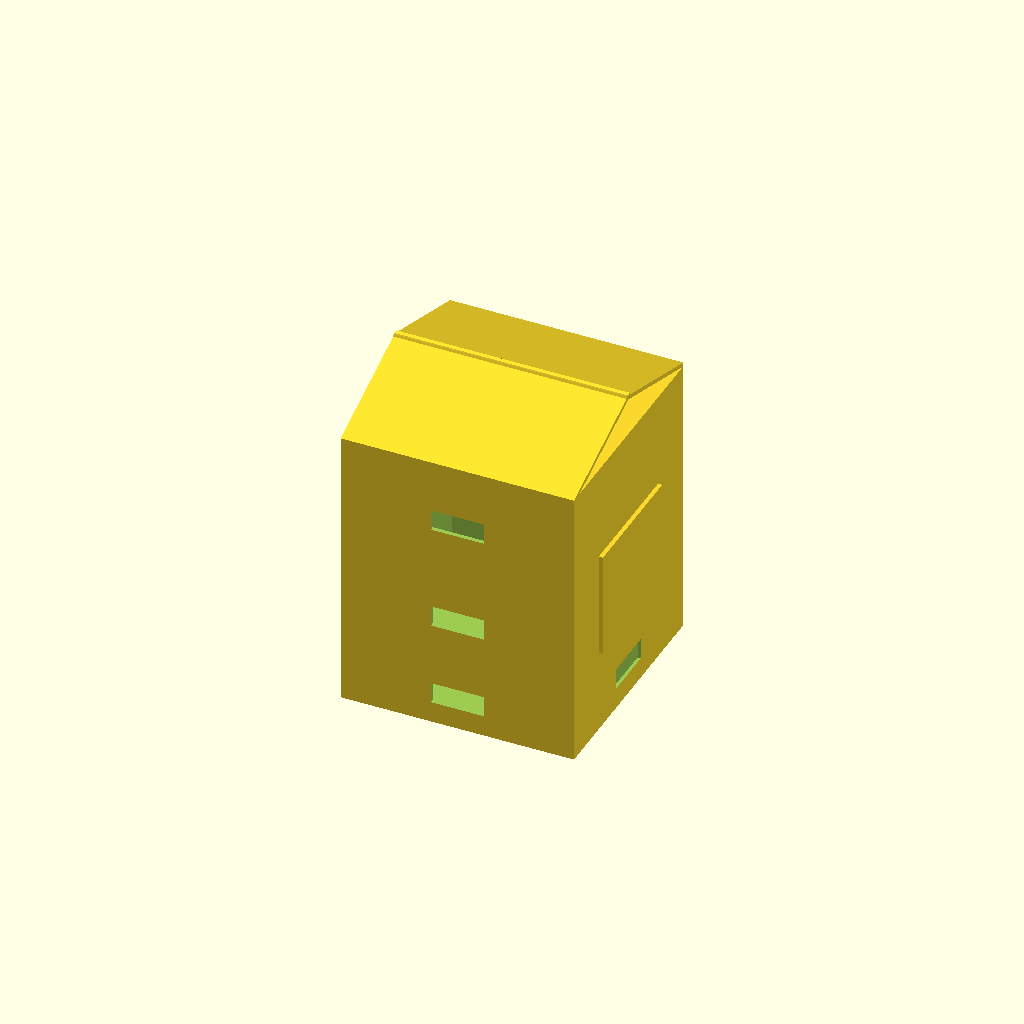
Cell 1 — every parameter at its default value.
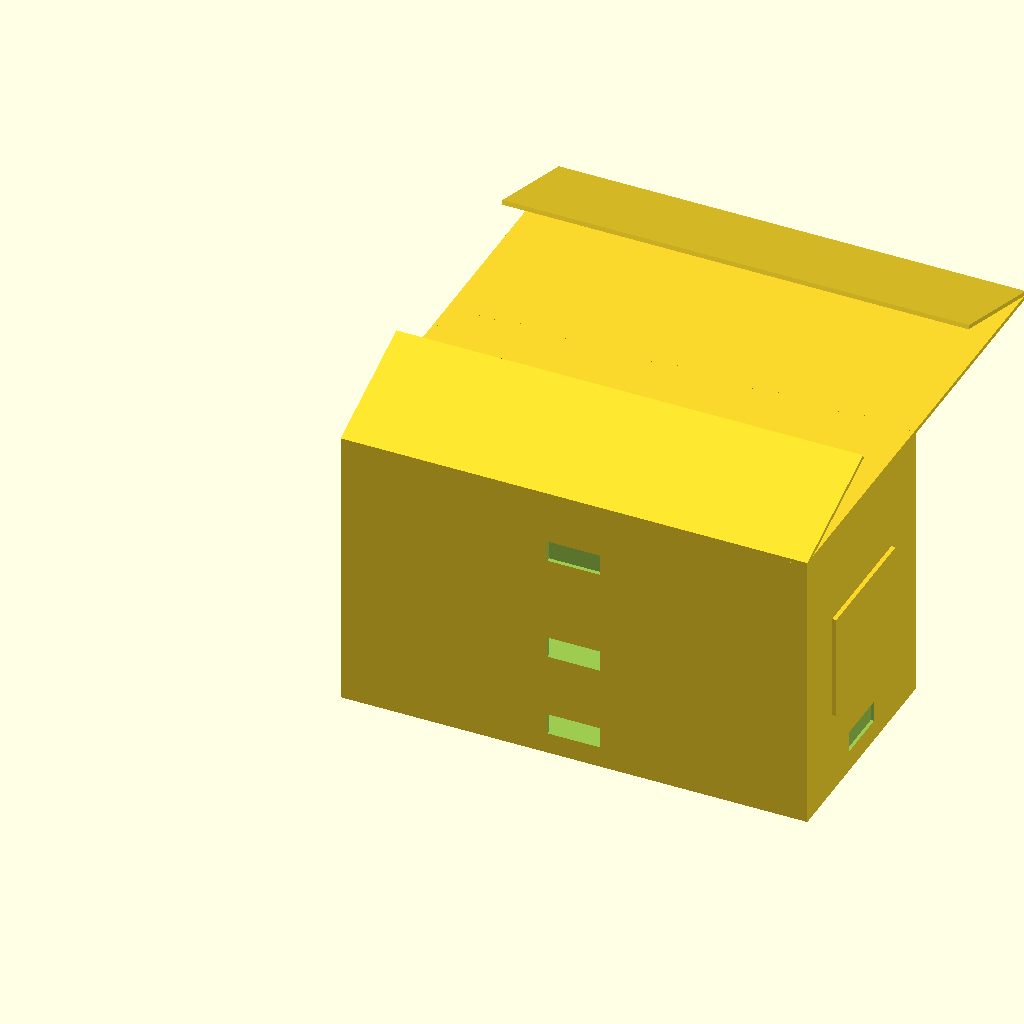
Cell 2: largeur = 440 (everything else at default).
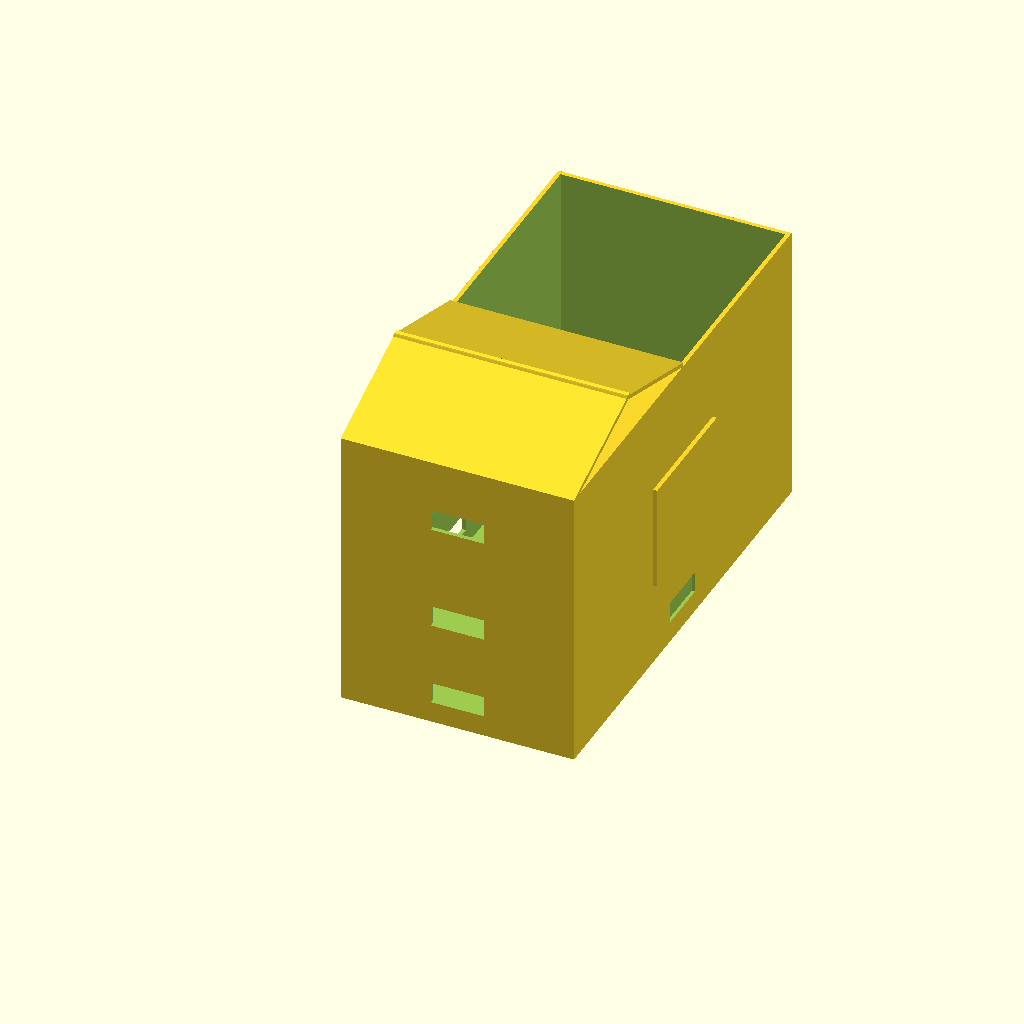
Cell 3: profondeur = 440 (everything else at default).
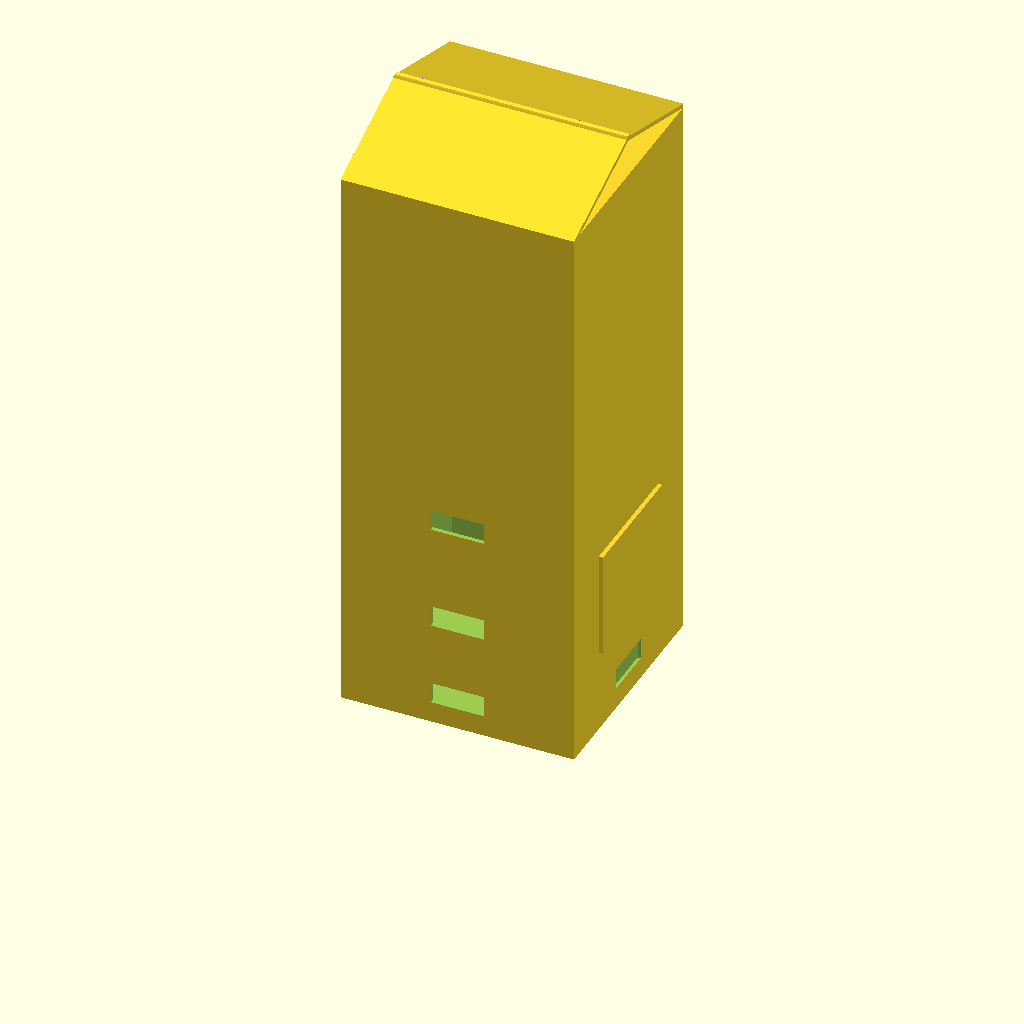
Cell 4: the same model with hauteur = 540.
All cells are drawn from one camera (rotation 55°, 0°, 25°, orthographic, colour scheme Cornfield), so only the parameter changes between them.
OpenSCAD source file conception/ruche.scad:
$fn = 100;

//mesures
largeur = 220;
profondeur = 220;
hauteur = 270;
epaisseur = 4;

//fenêtres
fenetreL = 120;
fenetreH = 100;
fenetreEp = 4;

//trou
entreeL = 50;
entreeH = 20;
union()
{
    translate([0,0,hauteur])
    {
        rotate([-70,0,0])
        cube([largeur, 4, 120]);

        translate([0,largeur,0])
        rotate([72,0,0])
        cube([largeur, 4, 120]);

        rotate([-90,0,0])
        cube([largeur, 4, largeur]);
    }
}
union()
{
    //corps
    difference()
    {
        //boîte
        cube([largeur,profondeur,hauteur]);
        
        //partie enlevée
        translate([epaisseur, epaisseur, epaisseur])
        cube([largeur-2*epaisseur, profondeur-2*epaisseur, hauteur]);
        
        //trou
        translate([largeur/2 - entreeL/2, -1, 200])
        cube([entreeL, epaisseur+2, entreeH]);
        
        translate([largeur/2 - entreeL/2, -1, 100])
        cube([entreeL, epaisseur+2, entreeH]);
        
        translate([largeur/2 - entreeL/2, -1, 20])
        cube([entreeL, epaisseur+2, entreeH]);
        
        translate([largeur/2 - entreeL/2, profondeur - epaisseur + 1, 200])
        cube([entreeL, epaisseur+5, entreeH]);
        
        translate([largeur/2 - entreeL/2, profondeur - epaisseur + 1, 100])
        cube([entreeL, epaisseur+5, entreeH]);
        
        translate([largeur/2 - entreeL/2, profondeur - epaisseur + 1, 20])
        cube([entreeL, epaisseur+5, entreeH]);
        
        translate([-1, profondeur/2 - entreeL/2, 20])
        cube([epaisseur+2, entreeL, entreeH]);  
        
        translate([largeur - epaisseur + 1, profondeur/2 - entreeL/2, 20])
        cube([epaisseur+5, entreeL, entreeH]);
        
        //deux fenetres
        translate([-1, profondeur/2 - fenetreL/2, 80])
        cube([epaisseur+2, fenetreL, fenetreH]);
        
        translate([largeur - epaisseur + 1, profondeur/2 - fenetreL/2, 80])
        cube([epaisseur + 5, fenetreL, fenetreH]);
    }
    
    //cadres des fenetres

    translate([0, profondeur/2 - fenetreL/2, 80])
    difference()
    {
        cube([fenetreEp, fenetreL, fenetreH]);

        translate([-1,5,5])
        cube([fenetreEp+2, fenetreL-10, fenetreH-10]);
    }
    
    translate([-fenetreEp, profondeur/2 - fenetreL/2, 80])
    cube([fenetreEp, fenetreL, fenetreH]);
    
    translate([largeur-fenetreEp, profondeur/2 - fenetreL/2, 80])
    difference()
    {
        cube([fenetreEp, fenetreL, fenetreH]);

        translate([-1,5,5])
        cube([fenetreEp+2, fenetreL-10, fenetreH-10]);
    }
    
    translate([largeur, profondeur/2 - fenetreL/2, 80])
    cube([fenetreEp, fenetreL, fenetreH]);
}
Customizer parameters (derived from the source; name, type, default, range or options):
largeur: number, default 220
profondeur: number, default 220
hauteur: number, default 270
epaisseur: number, default 4
fenetreL: number, default 120
fenetreH: number, default 100
fenetreEp: number, default 4
entreeL: number, default 50
entreeH: number, default 20
